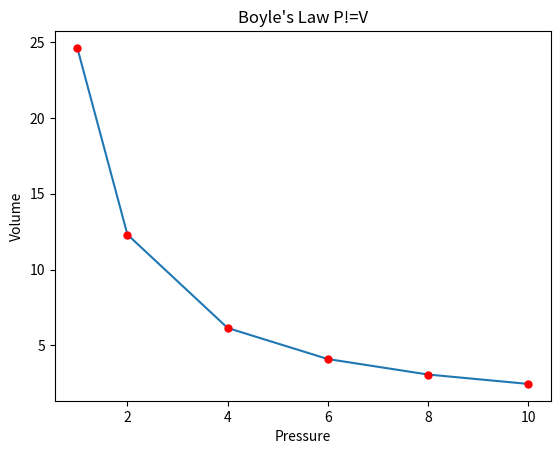
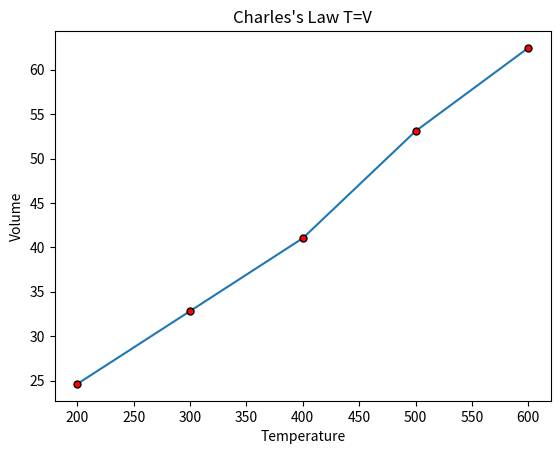
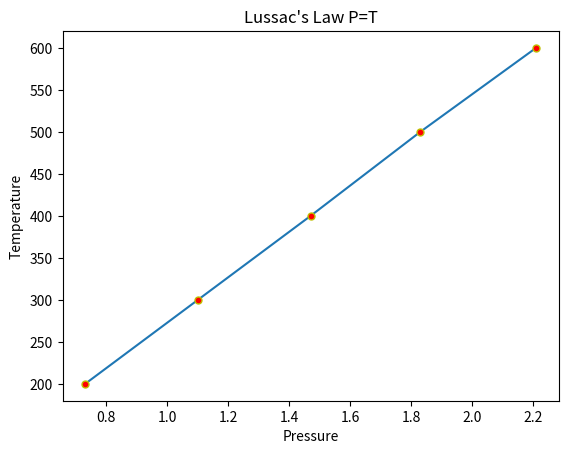
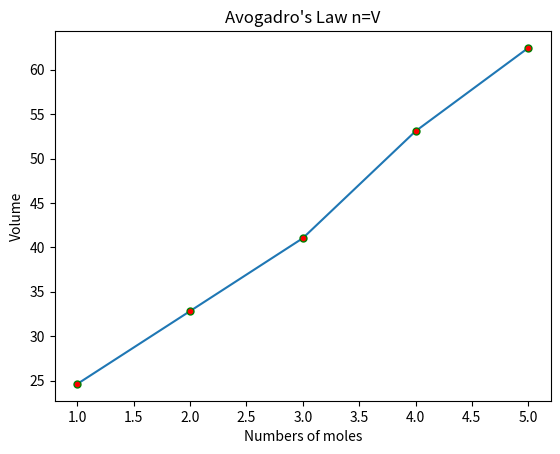

Generate these figures, in order, with matplotlib:
#Boyle's Law(P~1/V)

import matplotlib.pyplot as plt
import numpy as np

pre = np.array([1,2,4,6,8,10])
vol = np.array([24.62,12.31,6.15,4.10,3.08,2.46])

plt.title("Boyle's Law P!=V")
plt.xlabel("Pressure")#lable()
plt.ylabel("Volume")

plt.plot(pre,vol,marker="o",ms=5,mec="r",mfc="r")
plt.show()

#Charles's Law(V=T)

tem = np.array([200,300,400,500,600])
vol = np.array([24.62,32.82,41.03,53.08,62.46])

plt.title("Charles's Law T=V")
plt.xlabel("Temperature")#lable()
plt.ylabel("Volume")

plt.plot(tem,vol,marker="o",ms=5,mec="k",mfc="r")
plt.show()

#Lussac's Law(P=T)

pr = np.array([0.73,1.10,1.47,1.83,2.21])
tem = np.array([200,300,400,500,600])

plt.title("Lussac's Law P=T")
plt.xlabel("Pressure")#lable()
plt.ylabel("Temperature")


plt.plot(pr,tem,marker="o",ms=5,mec="y",mfc="r")
plt.show()

#Avogadro's Law(V=n)

nom = np.array([1,2,3,4,5])
vol = np.array([24.62,32.82,41.03,53.08,62.46])

plt.title("Avogadro's Law n=V")
plt.xlabel("Numbers of moles")#lable()
plt.ylabel("Volume")

plt.plot(nom,vol,marker="o",ms=5,mec="g",mfc="r")
plt.show()
